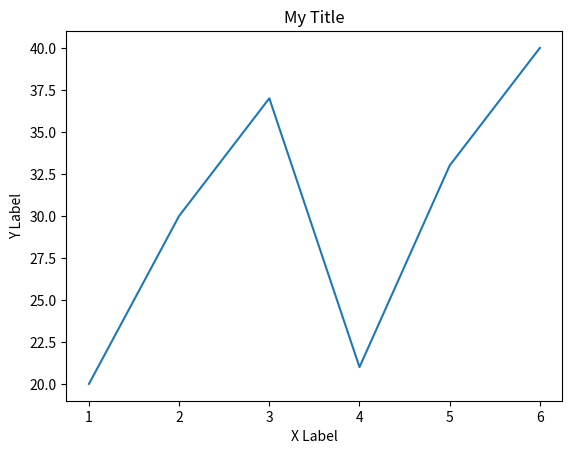

Source code (Python):
import matplotlib.pyplot as plt

listX = [1, 2, 3, 4, 5, 6]
listY = [20, 30, 37, 21, 33, 40]
fig, ax = plt.subplots()
ax.plot(listX, listY)

ax.set_xlabel("X Label")
ax.set_ylabel("Y Label")
ax.set_title("My Title")
plt.show()
